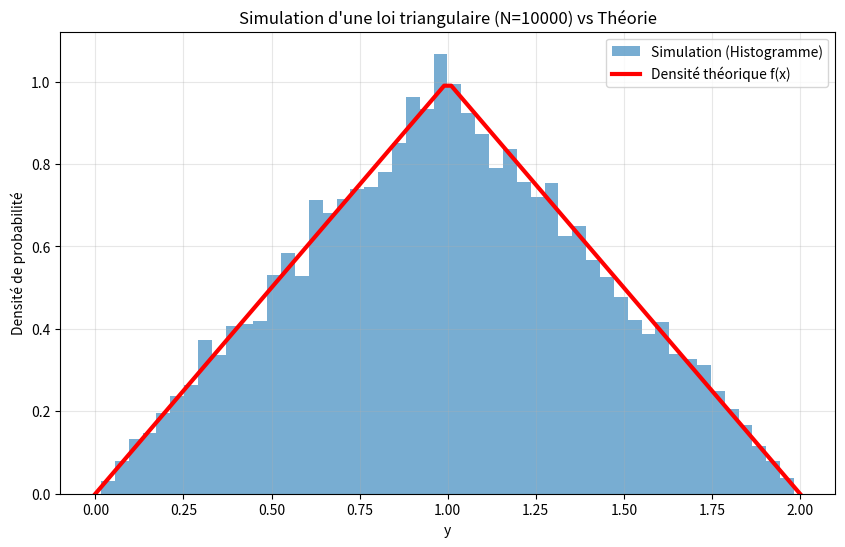

The matplotlib source for this figure:
import numpy as np
import matplotlib.pyplot as plt


def function_invers(u):
    if u < 0.5:
        return np.sqrt(2 * u)
    else:
        return 2 - np.sqrt(2 - 2 * u)

def simulation_loi_triangulaire(n):
    u = np.random.rand()
    y = function_invers(u)
    return y

N = 10000

for i in range(N):
    if i == 0:
        echantillon = simulation_loi_triangulaire(N)
    else:
        echantillon = np.append(echantillon, simulation_loi_triangulaire(N))

def densite_theorique(x):
    if 0 <= x < 1:
        return x
    elif 1 <= x <= 2:
        return 2 - x
    else:
        return 0

a,b = 0,2
x_theorique = np.linspace(a, b, 100)
y_theorique = [densite_theorique(x) for x in x_theorique]

plt.figure(figsize=(10, 6))
plt.hist(echantillon, bins=50, density=True, alpha=0.6,label='Simulation (Histogramme)')
plt.plot(x_theorique, y_theorique, 'r-', linewidth=3, label='Densité théorique f(x)')
plt.title(f"Simulation d'une loi triangulaire (N={N}) vs Théorie")
plt.xlabel("y")
plt.ylabel("Densité de probabilité")
plt.legend()
plt.grid(True, alpha=0.3)

plt.show()
